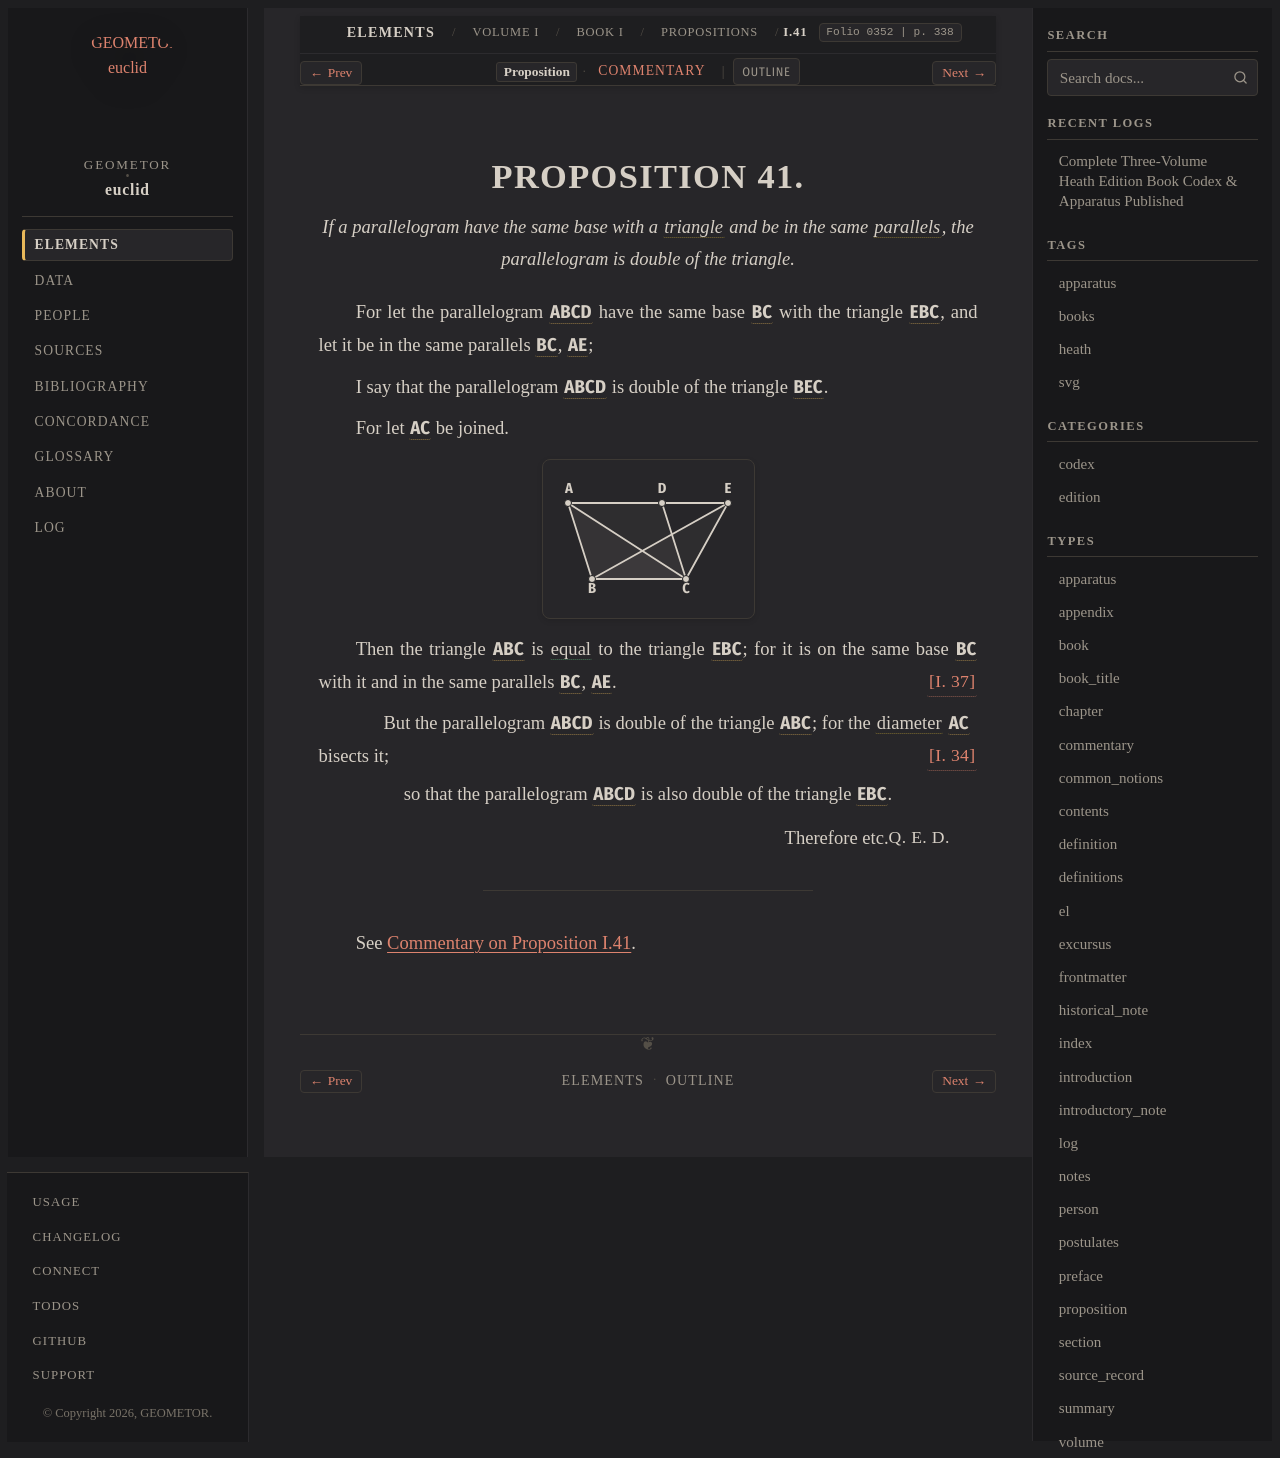

repository: geometor/euclid · page: heath/volume_I/book_i/propositions/41/index.html · generator: sphinx

:canonical_id: I.41
:volume: I
:book: I
:proposition: 41
:type: proposition
:title: Proposition I.41
:folios: 0352
:folio: 0352
:page: 338
:pages: 338
:dependencies: I.def.17, I.def.19, I.def.23, I.34, I.37

.. _I.41:

.. folio:: 0352
   :page: 338

PROPOSITION 41.
===============

.. enunciation::

   If a parallelogram have the same base with a :term:`triangle <trilateral>` and be in the same :term:`parallels <parallel-straight-lines>`, the parallelogram is double of the triangle.

For let the parallelogram :g:`ABCD <0352.g1:< A B C D >>` have the same base :g:`BC <0352.g1:/ B C />` with the triangle :g:`EBC <0352.g1:< E B C >>`, and let it be in the same parallels :g:`BC <0352.g1:/ B C />`, :g:`AE <0352.g1:/ A E />`;

I say that the parallelogram :g:`ABCD <0352.g1:< A B C D >>` is double of the triangle :g:`BEC <0352.g1:< B E C >>`.

For let :g:`AC <0352.g1:/ A C />` be joined.

.. picture:: 0352.g1.svg
   :alt: Folio 0352 Figure 1 - Proposition 41

Then the triangle :g:`ABC <0352.g1:< A B C >>` is :eq:`equal <0352.g1:< A B C > = 0352.g1:< E B C >>` to the triangle :g:`EBC <0352.g1:< E B C >>`; for it is on the same base :g:`BC <0352.g1:/ B C />` with it and in the same parallels :g:`BC <0352.g1:/ B C />`, :g:`AE <0352.g1:/ A E />`. :just:`[I. 37] <I.37>`

.. subclause::

   But the parallelogram :g:`ABCD <0352.g1:< A B C D >>` is double of the triangle :g:`ABC <0352.g1:< A B C >>`; for the :term:`diameter <diameter>` :g:`AC <0352.g1:/ A C />` bisects it; :just:`[I. 34] <I.34>`

.. assertion::

   so that the parallelogram :g:`ABCD <0352.g1:< A B C D >>` is also double of the triangle :g:`EBC <0352.g1:< E B C >>`.

.. qed::

   Therefore etc. :just:`Q. E. D.`

----

See :ref:`Commentary on Proposition I.41 <I.41.commentary>`.

.. toctree::
   :hidden:

   commentary
